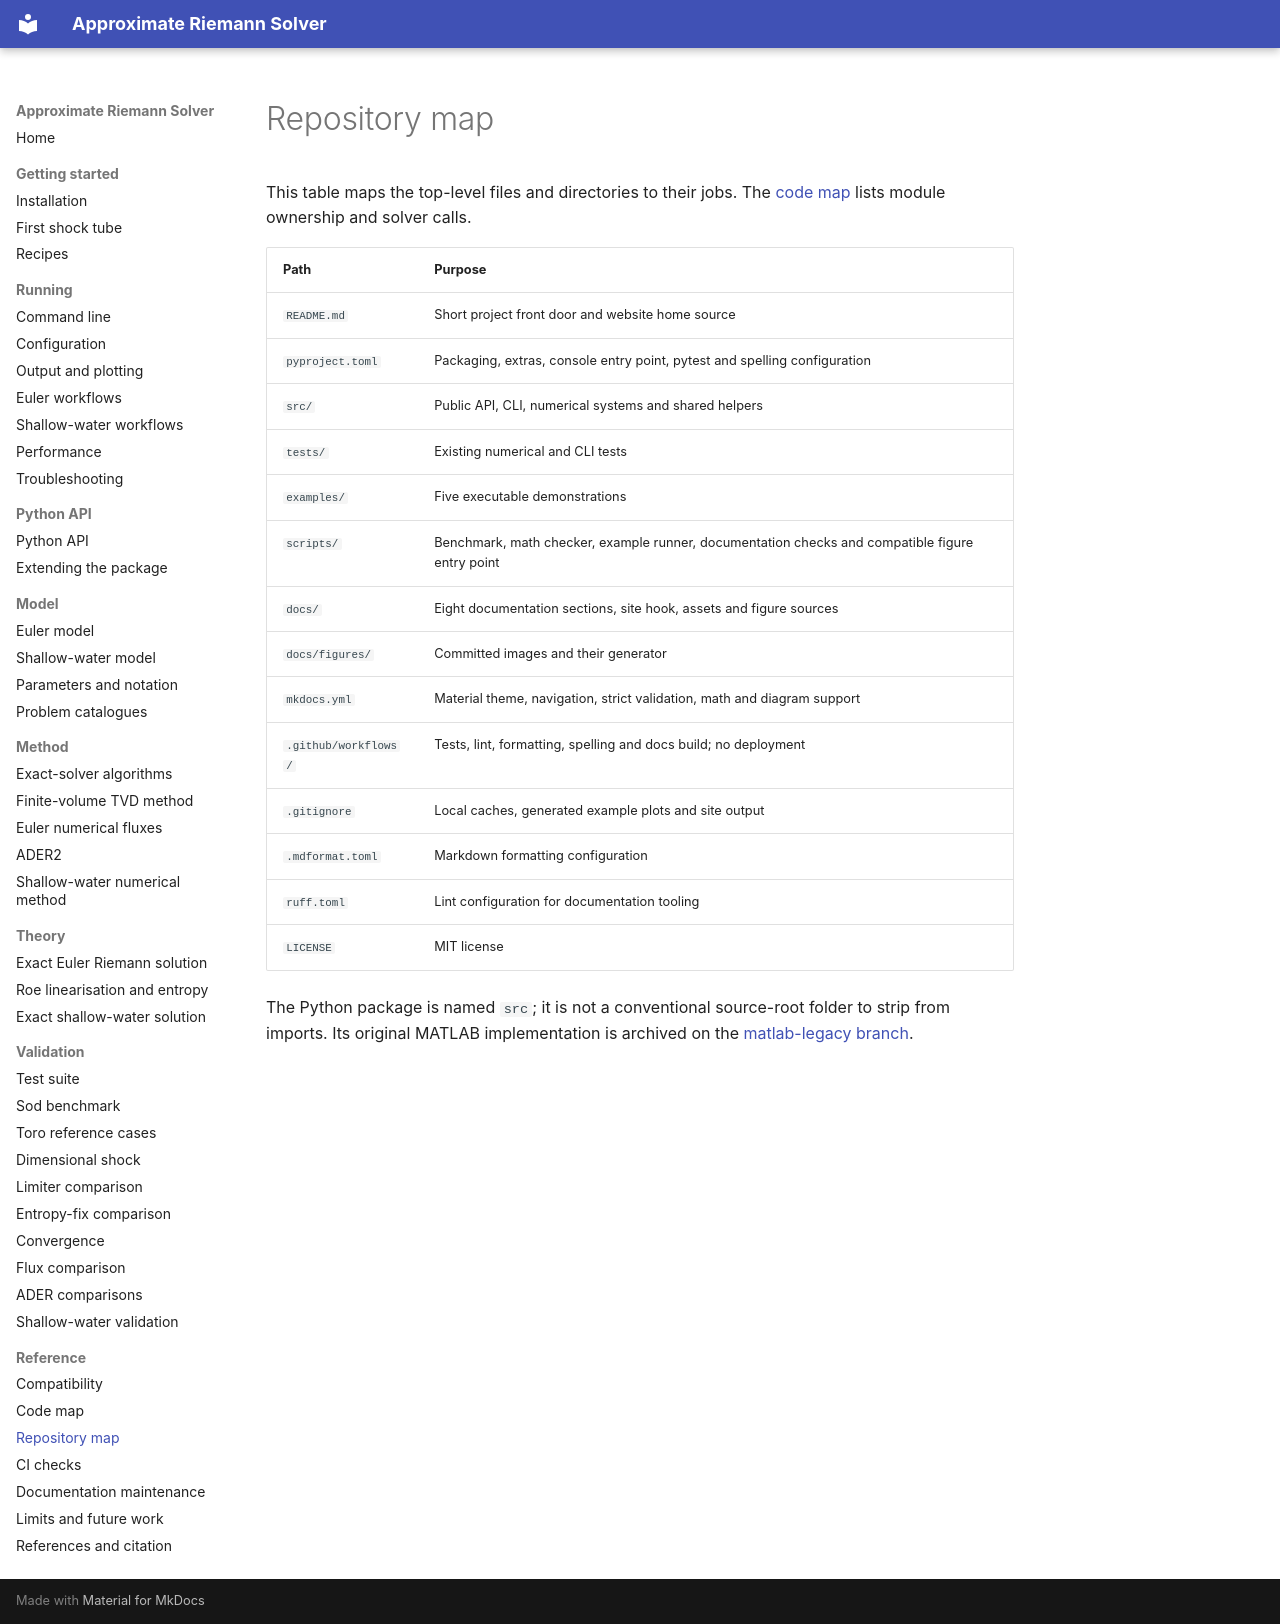

repository: mrodrig6/approximate_riemann_solver · page: reference/repository.html · generator: mkdocs

# Repository map

This table maps the top-level files and directories to their jobs. The
[code map](code-map.md) lists module ownership and solver calls.

| Path                 | Purpose                                                                                         |
| -------------------- | ----------------------------------------------------------------------------------------------- |
| `README.md`          | Short project front door and website home source                                                |
| `pyproject.toml`     | Packaging, extras, console entry point, pytest and spelling configuration                       |
| `src/`               | Public API, CLI, numerical systems and shared helpers                                           |
| `tests/`             | Existing numerical and CLI tests                                                                |
| `examples/`          | Five executable demonstrations                                                                  |
| `scripts/`           | Benchmark, math checker, example runner, documentation checks and compatible figure entry point |
| `docs/`              | Eight documentation sections, site hook, assets and figure sources                              |
| `docs/figures/`      | Committed images and their generator                                                            |
| `mkdocs.yml`         | Material theme, navigation, strict validation, math and diagram support                         |
| `.github/workflows/` | Tests, lint, formatting, spelling and docs build; no deployment                                 |
| `.gitignore`         | Local caches, generated example plots and site output                                           |
| `.mdformat.toml`     | Markdown formatting configuration                                                               |
| `ruff.toml`          | Lint configuration for documentation tooling                                                    |
| `LICENSE`            | MIT license                                                                                     |

The Python package is named `src`; it is not a conventional source-root folder to strip
from imports. Its original MATLAB implementation is archived on the
[matlab-legacy branch](https://github.com/mrodrig6/approximate_riemann_solver/tree/matlab-legacy).
